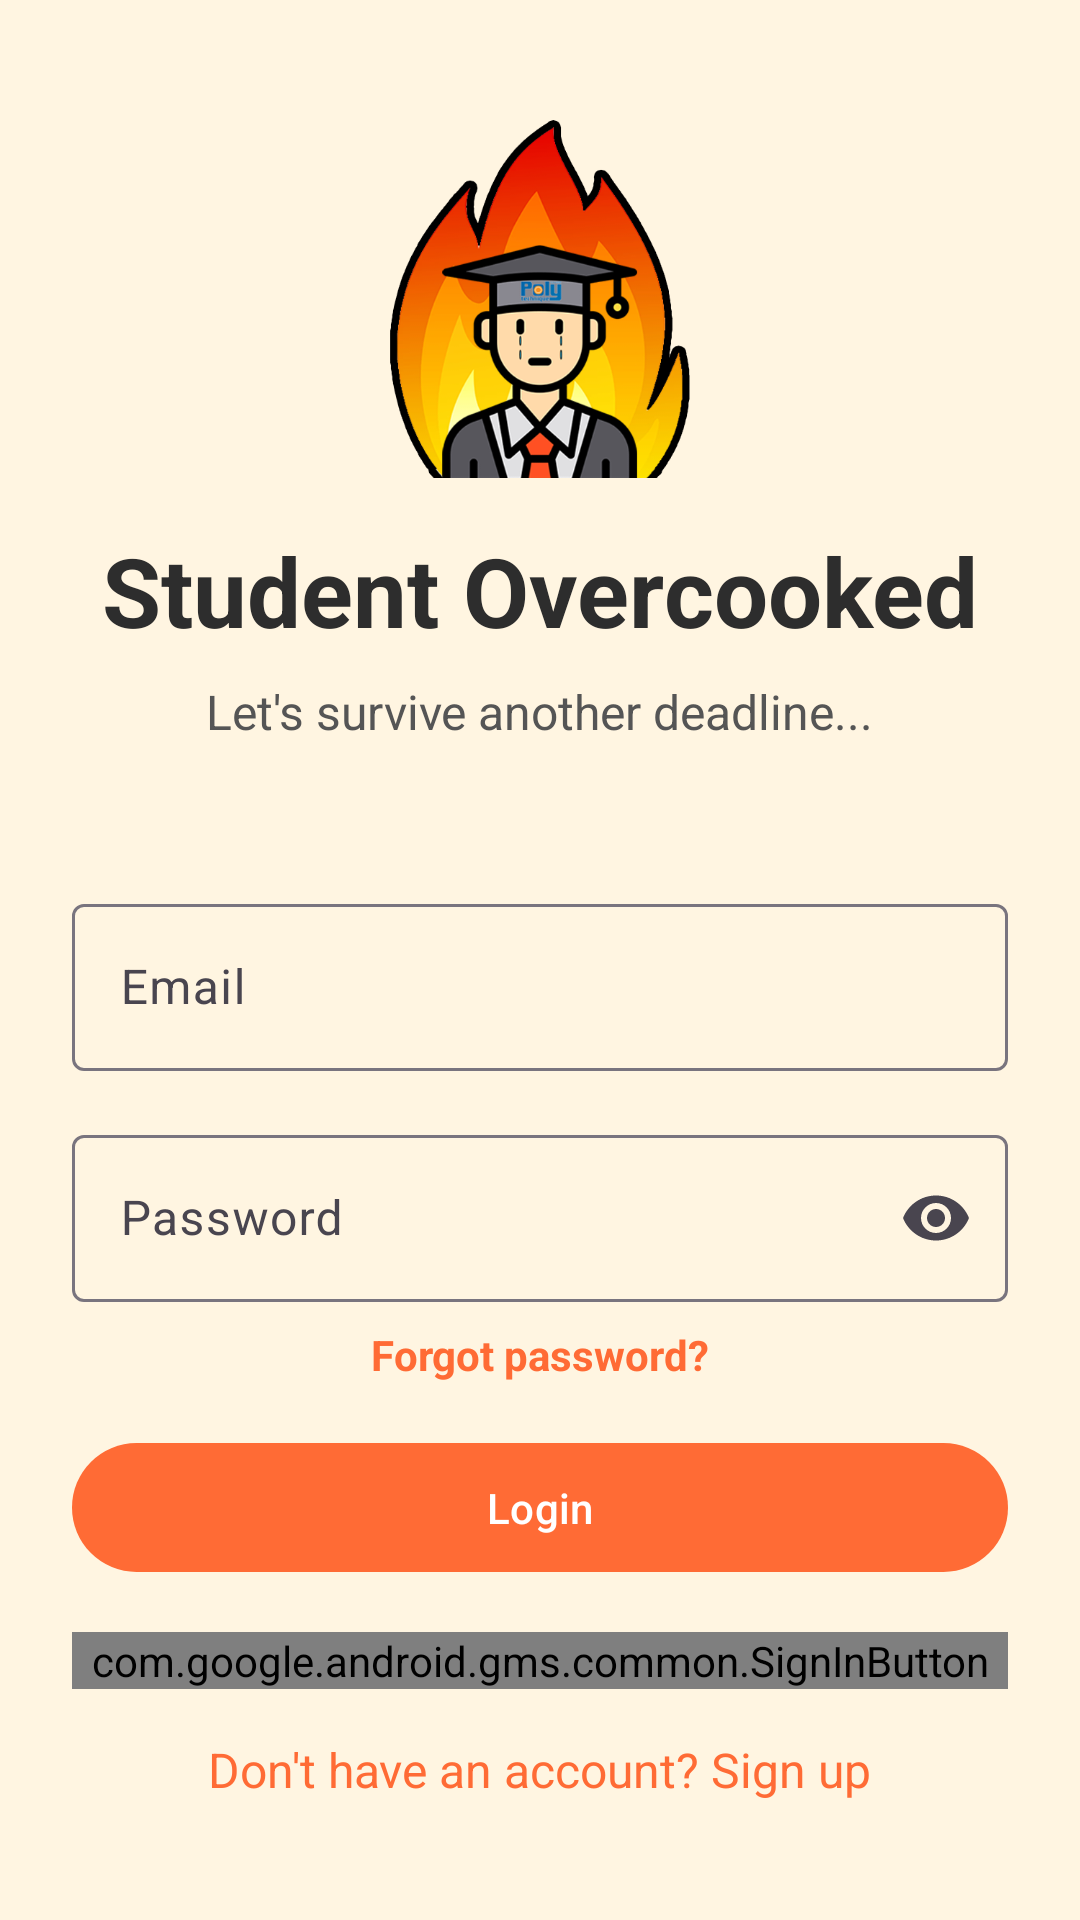

Produce the Android XML layout that renders to this screen, including the resource entries it uses.
<!-- AndroidManifest.xml: application theme Theme.Overcooked -->
<!-- res/layout/activity_login.xml -->
<?xml version="1.0" encoding="utf-8"?>
<LinearLayout xmlns:android="http://schemas.android.com/apk/res/android"
    xmlns:app="http://schemas.android.com/apk/res-auto"
    android:layout_width="match_parent"
    android:layout_height="match_parent"
    android:orientation="vertical"
    android:padding="24dp"
    android:gravity="center"
    android:background="@color/cream">

    <ImageView
        android:layout_width="120dp"
        android:layout_height="120dp"
        android:src="@drawable/overcooked_logo"
        android:layout_marginBottom="16dp"
        android:contentDescription="@string/app_name"/>

    <TextView
        android:layout_width="wrap_content"
        android:layout_height="wrap_content"
        android:text="@string/app_name"
        android:textSize="32sp"
        android:textStyle="bold"
        android:textColor="@color/textPrimary"
        android:layout_marginBottom="8dp"/>

    <TextView
        android:layout_width="wrap_content"
        android:layout_height="wrap_content"
        android:text="@string/tagline"
        android:textSize="16sp"
        android:textColor="@color/textSecondary"
        android:layout_marginBottom="48dp"/>

    <com.google.android.material.textfield.TextInputLayout
        android:layout_width="match_parent"
        android:layout_height="wrap_content"
        android:hint="@string/email_hint"
        android:layout_marginBottom="16dp">

        <com.google.android.material.textfield.TextInputEditText
            android:id="@+id/emailInput"
            android:layout_width="match_parent"
            android:layout_height="wrap_content"
            android:inputType="textEmailAddress"/>
    </com.google.android.material.textfield.TextInputLayout>

    <com.google.android.material.textfield.TextInputLayout
        android:layout_width="match_parent"
        android:layout_height="wrap_content"
        android:hint="@string/password_hint"
        android:layout_marginBottom="8dp"
        app:endIconMode="password_toggle">

        <com.google.android.material.textfield.TextInputEditText
            android:id="@+id/passwordInput"
            android:layout_width="match_parent"
            android:layout_height="wrap_content"
            android:inputType="textPassword"/>
    </com.google.android.material.textfield.TextInputLayout>

    <TextView
        android:id="@+id/forgotPasswordLink"
        android:layout_width="wrap_content"
        android:layout_height="wrap_content"
        android:layout_marginBottom="16dp"
        android:text="@string/forgot_password"
        android:textColor="@color/primaryAction"
        android:textStyle="bold"/>

    <com.google.android.material.button.MaterialButton
        android:id="@+id/loginButton"
        android:layout_width="match_parent"
        android:layout_height="wrap_content"
        android:text="@string/login_button"
        android:padding="12dp"
        android:layout_marginBottom="16dp"/>

    <com.google.android.gms.common.SignInButton
        android:id="@+id/googleLoginButton"
        android:layout_width="match_parent"
        android:layout_height="wrap_content"
        android:layout_marginBottom="16dp"/>

    <TextView
        android:id="@+id/signupLink"
        android:layout_width="wrap_content"
        android:layout_height="wrap_content"
        android:text="@string/dont_have_account"
        android:textColor="@color/primaryAction"
        android:textSize="16sp"/>

</LinearLayout>
<!-- resources referenced by this layout -->
<resources>
  <color name="cream">#FFF5E1</color>
  <color name="primaryAction">#FF6B35</color>
  <color name="textPrimary">#2D2D2D</color>
  <color name="textSecondary">#555555</color>
  <!-- drawable overcooked_logo: png bitmap (drawable, 97944 bytes) -->
  <string name="app_name">Student Overcooked</string>
  <string name="dont_have_account">Don\'t have an account? Sign up</string>
  <string name="email_hint">Email</string>
  <string name="forgot_password">Forgot password?</string>
  <string name="login_button">Login</string>
  <string name="password_hint">Password</string>
  <string name="tagline">Let\'s survive another deadline...</string>
  <style name="Theme.Overcooked" parent="Theme.Material3.DayNight.NoActionBar">
          
          <item name="colorPrimary">@color/burntOrange</item>
          <item name="colorPrimaryVariant">@color/cookedGradientEnd</item>
          <item name="colorOnPrimary">@color/white</item>
          
          
          <item name="colorSecondary">@color/mustardYellow</item>
          <item name="colorSecondaryVariant">@color/mustardYellow</item>
          <item name="colorOnSecondary">@color/textPrimary</item>
          
          
          <item name="android:colorBackground">@color/cream</item>
          <item name="colorSurface">@color/cardBackground</item>
          <item name="colorOnSurface">@color/textPrimary</item>
          
          
          <item name="colorError">@color/tomatoRed</item>
          <item name="colorOnError">@color/white</item>
          
          
          <item name="android:statusBarColor">@color/cream</item>
          <item name="android:windowLightStatusBar">true</item>
      </style>
  <color name="burntOrange">#FF6B35</color>
  <color name="cookedGradientEnd">#FF3B30</color>
  <color name="white">#FFFFFFFF</color>
  <color name="mustardYellow">#FFD93D</color>
  <color name="cardBackground">#FFFFFF</color>
  <color name="tomatoRed">#FF3B30</color>
</resources>
